The GitHub repository AffrizaWildanFauzan/datera-v2 contains a labelled image folder "datera-v2" with 30 categories: Albizia saponaria, Dendrobium leonis, Dracaena trifasciata, Echinodorus radican, Gymnocalycium, Hopea bilitonensis, Impatiens walleriana, Lagerstroemia speciosa, Ixora acuminata, Monstera adansonii, Nepenthes sumatrana, Alocasia Black Velvet, Nepenthes reinwardtiana, Ochna kirkii, Philodendron Lemon, Portulaca sp, Quassia amara, Reutealis trisperma, Rosa sp, Russelia equisetiformis, Syzygium myrtifolium, Tabernaemontana corymbosa, Anacampseros rufescens Sunrise, 3 apocynacaea, Areca catechu, Catharanthus roseus, Ceiba pentandra, Cuphea hyssopifolia, Cymbidium bicolor, Dendrobium Uthai White. Examples follow, each with its label.

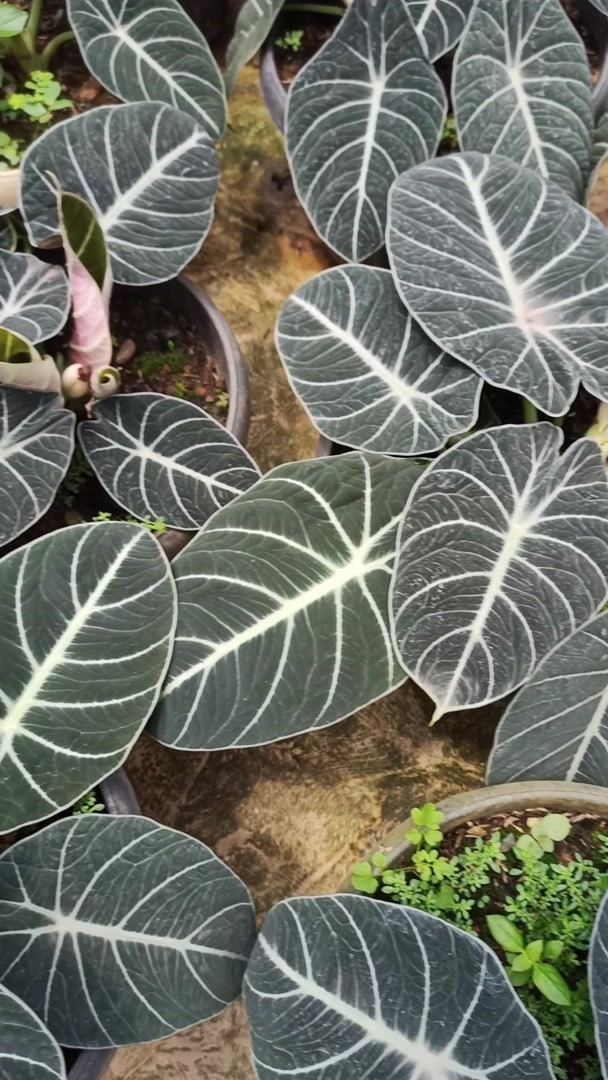
Label: Alocasia Black Velvet

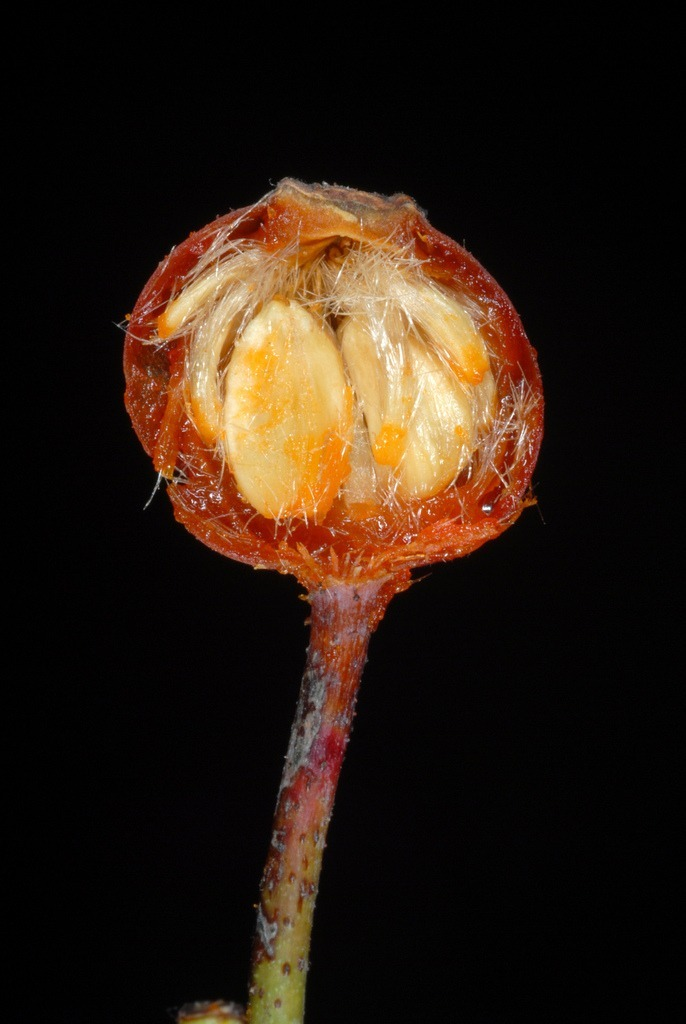
Label: Rosa sp

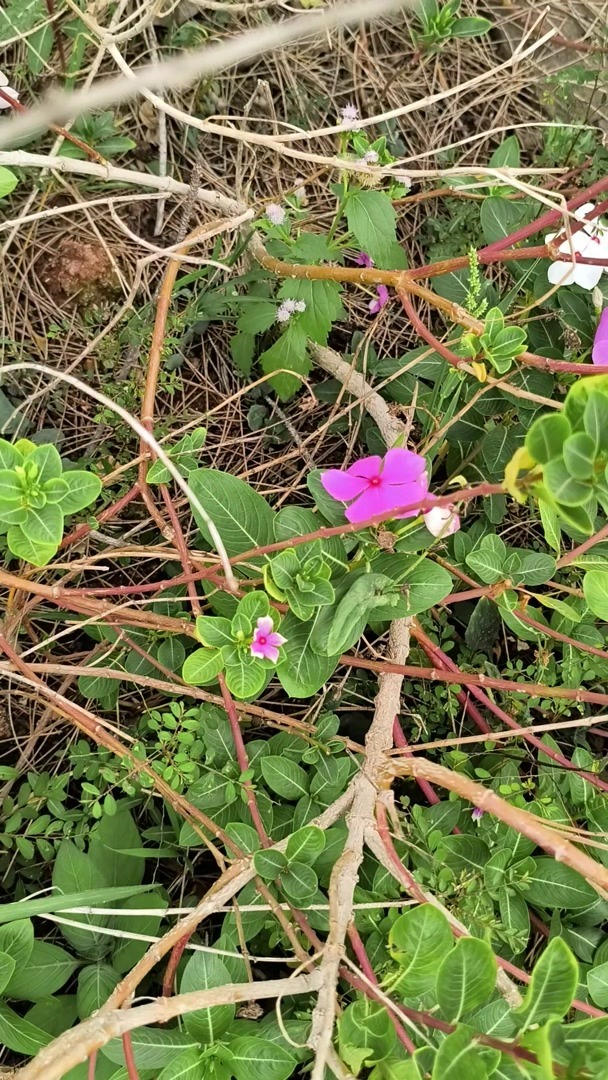
Label: Catharanthus roseus

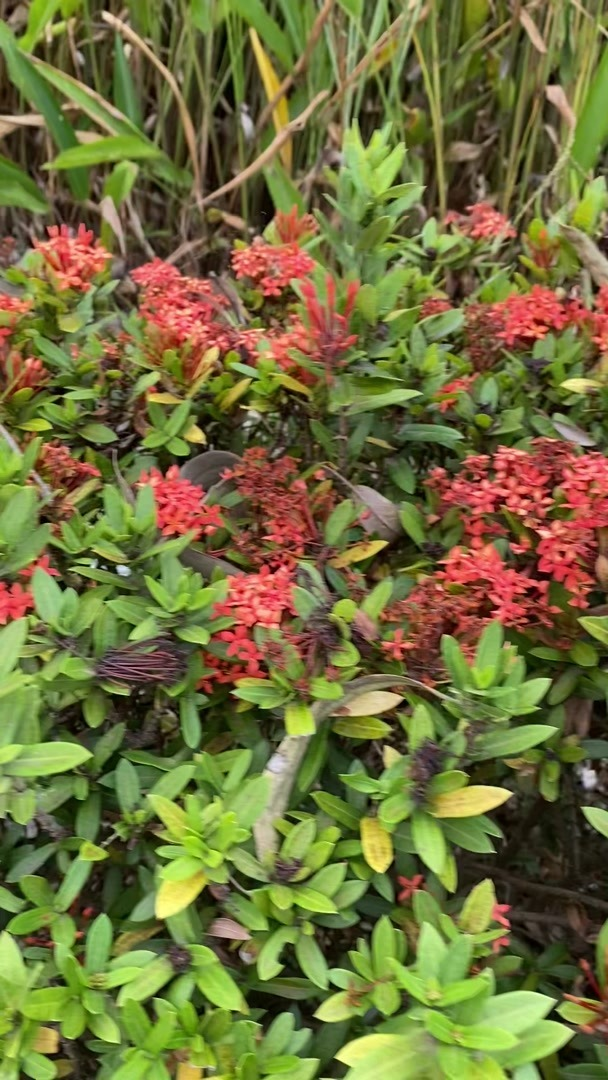
Label: Ixora acuminata

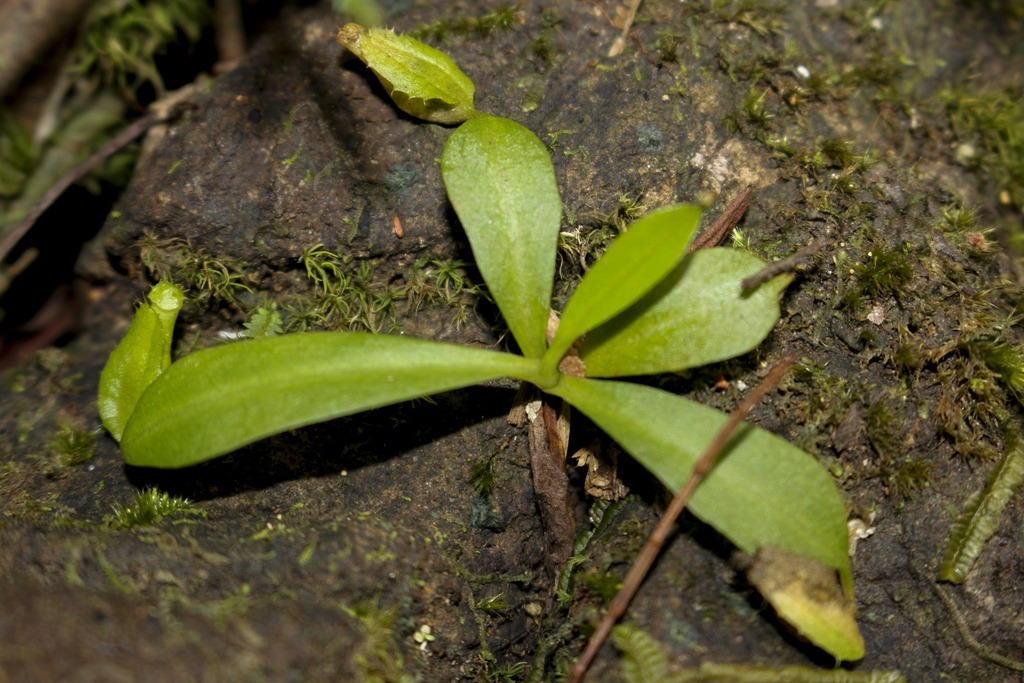
Label: Nepenthes reinwardtiana

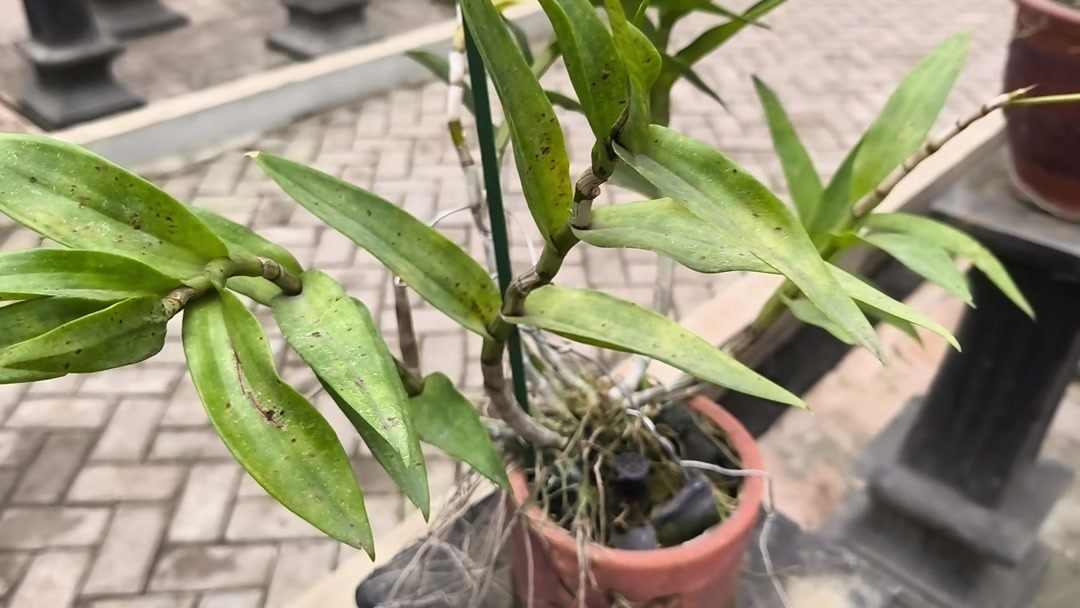
Label: Dendrobium Uthai White
